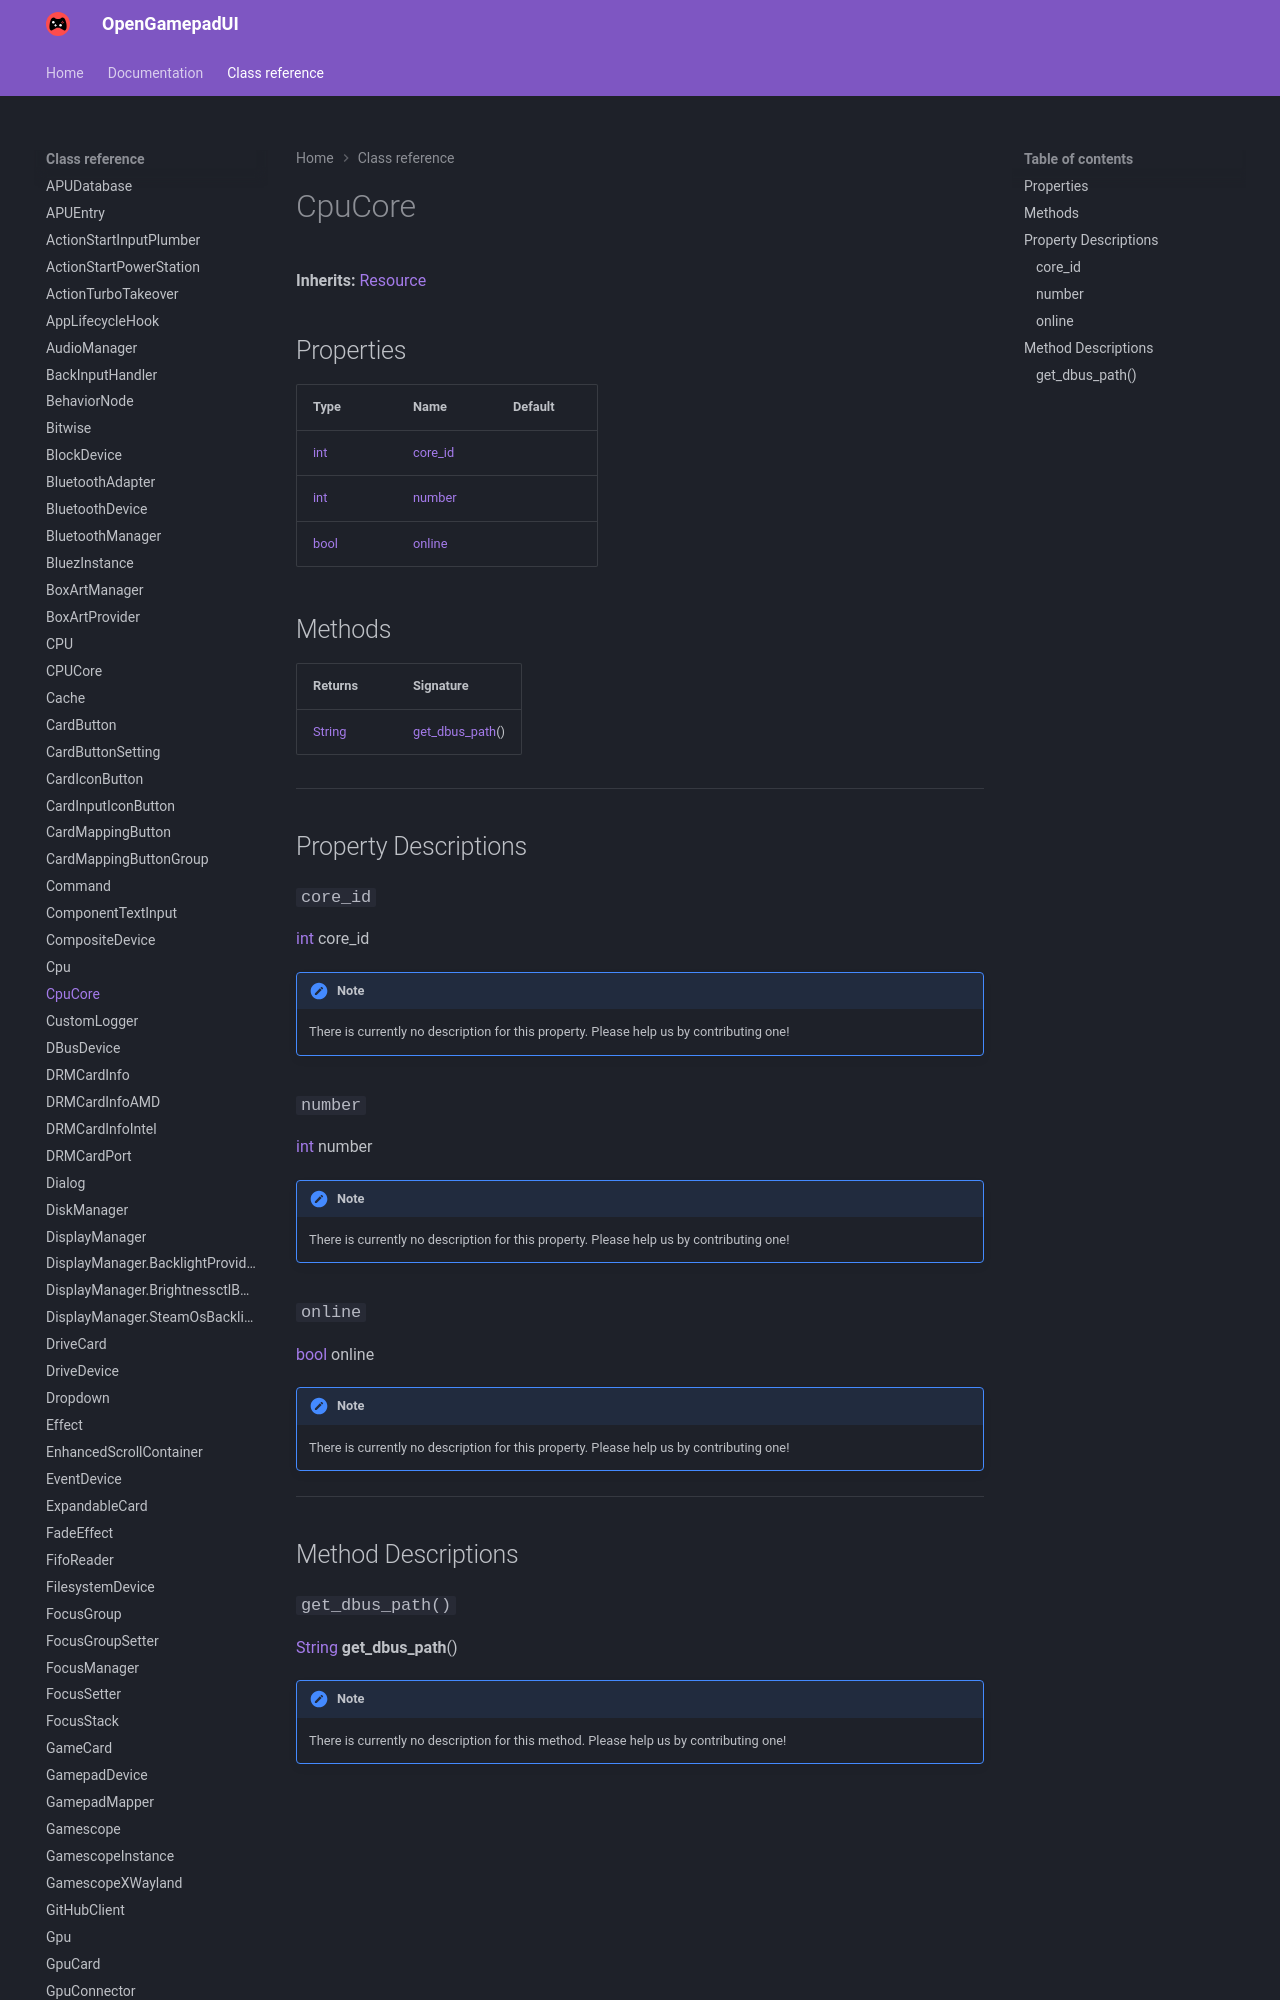

repository: ShadowBlip/OpenGamepadUI · page: class-reference/CpuCore/index.html · generator: mkdocs

# CpuCore

**Inherits:** [Resource](https://docs.godotengine.org/en/stable/classes/class_resource.html)


## Properties

| Type | Name | Default |
| ---- | ---- | ------- |
| [int](https://docs.godotengine.org/en/stable/classes/class_int.html) | [core_id](./#core_id) |  |
| [int](https://docs.godotengine.org/en/stable/classes/class_int.html) | [number](./#number) |  |
| [bool](https://docs.godotengine.org/en/stable/classes/class_bool.html) | [online](./#online) |  |
